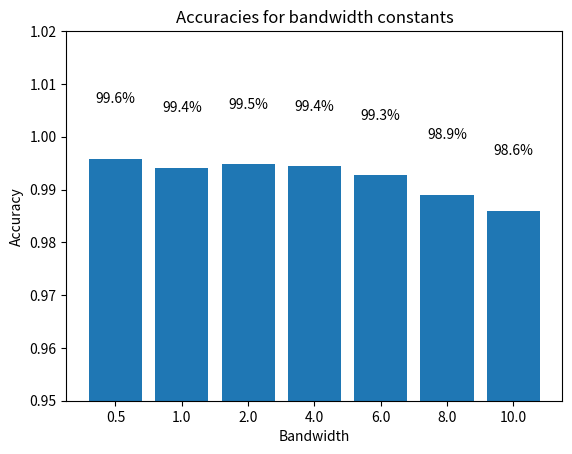

Write Python code to recreate this figure. (Note: this script raises an exception after producing the figure.)
import matplotlib.pyplot as plt

bandwidths = ["0.5", "1.0", "2.0", "4.0", "6.0", "8.0", "10.0"]
accuracies = [0.9958300102540731, 0.9941209980631195, 0.9947818161102882, 0.994394440013672, 0.9926626409935058, 0.9890167483194713, 0.9860088868633928]

bars = plt.bar(bandwidths, accuracies)

plt.ylabel("Accuracy")
plt.xlabel("Bandwidth")
plt.ylim(0.95, 1.02)
plt.title("Accuracies for bandwidth constants")

for bar, val in zip(bars, accuracies):
    plt.text(
        bar.get_x() + bar.get_width()/2,
        val + 0.01,
        f"{val*100:.1f}%",
        ha="center",
        va="bottom"
    )

plt.savefig("other_stuff/bandwidth_accuracy_1D.png")
